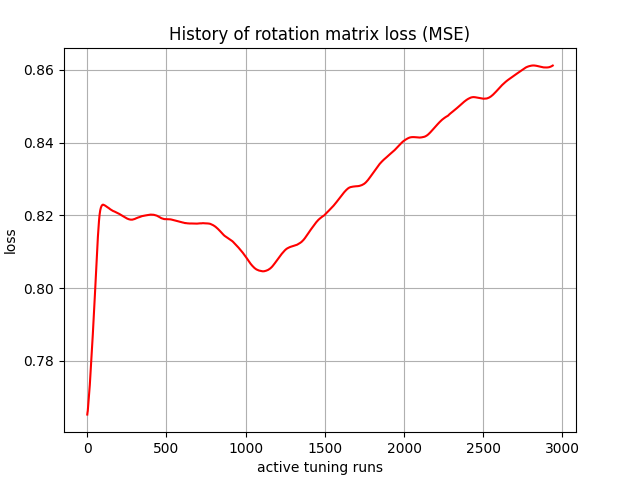

The table this chart was drawn from, first rows:
, 0
0, 0.7652
1, 0.7658
2, 0.7659
3, 0.7661
4, 0.7667
5, 0.7672
6, 0.7676
7, 0.7679
8, 0.7685
9, 0.7691
10, 0.7696
11, 0.7701
12, 0.7708
13, 0.7715
14, 0.772
15, 0.7726
16, 0.7733
17, 0.774
18, 0.7747
19, 0.7754
20, 0.7761
21, 0.7768
22, 0.7775
23, 0.7782
24, 0.7789
25, 0.7797
26, 0.7804
27, 0.7811
28, 0.7819
29, 0.7827
30, 0.7834
31, 0.7842
32, 0.7849
33, 0.7857
34, 0.7865
35, 0.7873
36, 0.7881
37, 0.7888
38, 0.7896
39, 0.7905
40, 0.7913
41, 0.7921
42, 0.7929
43, 0.7938
44, 0.7946
45, 0.7955
46, 0.7963
47, 0.7971
48, 0.798
49, 0.7989
50, 0.7997
51, 0.8006
52, 0.8015
53, 0.8023
54, 0.8032
55, 0.8041
56, 0.805
57, 0.8059
58, 0.8068
59, 0.8076
... 2,880 more rows
